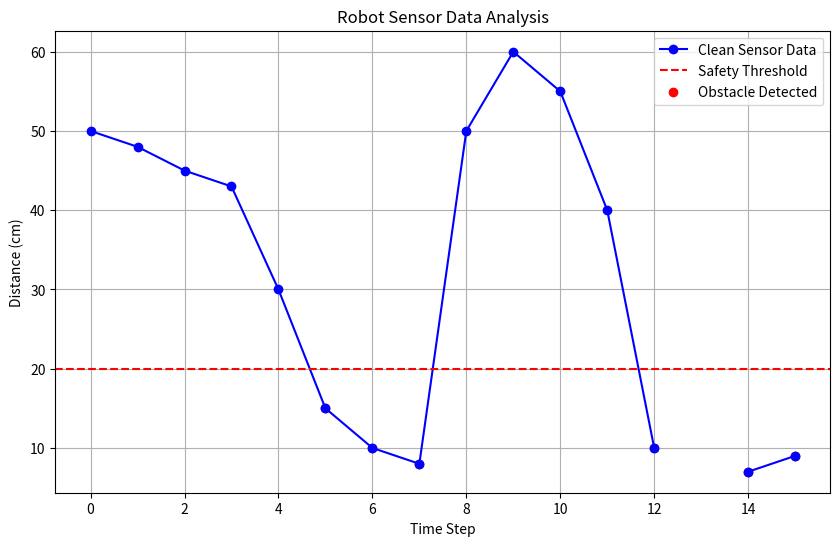

The matplotlib source for this figure:
import numpy as np
import matplotlib.pyplot as plt
import time

# Simulated sensor data (distance readings in cm)
# Negative values indicate faulty readings
sensor_data = [50, 48, 45, 43, 30, 15, 10, 8, 50, 60, 55, 40, 10, -5, 7, 9]

# Predefined safety distance threshold (in cm)
SAFETY_DISTANCE = 20

def clean_sensor_data(data):
    """Clean raw sensor data by removing negative or nonsensical values."""
    return [x if x > 0 else np.nan for x in data]

def detect_obstacles(data, threshold):
    """Detect obstacles by checking if distances fall below a threshold."""
    return [True if reading < threshold else False for reading in data]

def visualize_data(raw_data, clean_data, obstacles):
    """Visualize sensor data and highlight obstacle points."""
    time_steps = list(range(len(raw_data)))
    plt.figure(figsize=(10, 6))
    plt.plot(time_steps, clean_data, label="Clean Sensor Data", marker="o", color="blue")
    plt.axhline(y=SAFETY_DISTANCE, color="red", linestyle="--", label="Safety Threshold")
    
     # Highlight points where obstacles are detected
    for i, obstacle in enumerate(obstacles):
        if obstacle:
            plt.scatter(i, clean_data[i], color="red", label="Obstacle Detected" if i == obstacles.index(True) else "")
            
    plt.title("Robot Sensor Data Analysis")
    plt.xlabel("Time Step")
    plt.ylabel("Distance (cm)")
    plt.legend()
    plt.grid(True)
    plt.show()

def robot_action(obstacles):
    """Simulate robot's reaction based on obstacle detection."""
    for i, obstacle in enumerate(obstacles):
        if obstacle:
            print(f"Time Step {i}: Obstacle detected! Taking evasive action.")
        else:
            print(f"Time Step {i}: Path is clear. Moving forward.")


# Main workflow
cleaned_data = clean_sensor_data(sensor_data)
obstacle_detected = detect_obstacles(cleaned_data, SAFETY_DISTANCE)

# Visualization
visualize_data(sensor_data, cleaned_data, obstacle_detected)

# Simulated robot response
robot_action(obstacle_detected)
